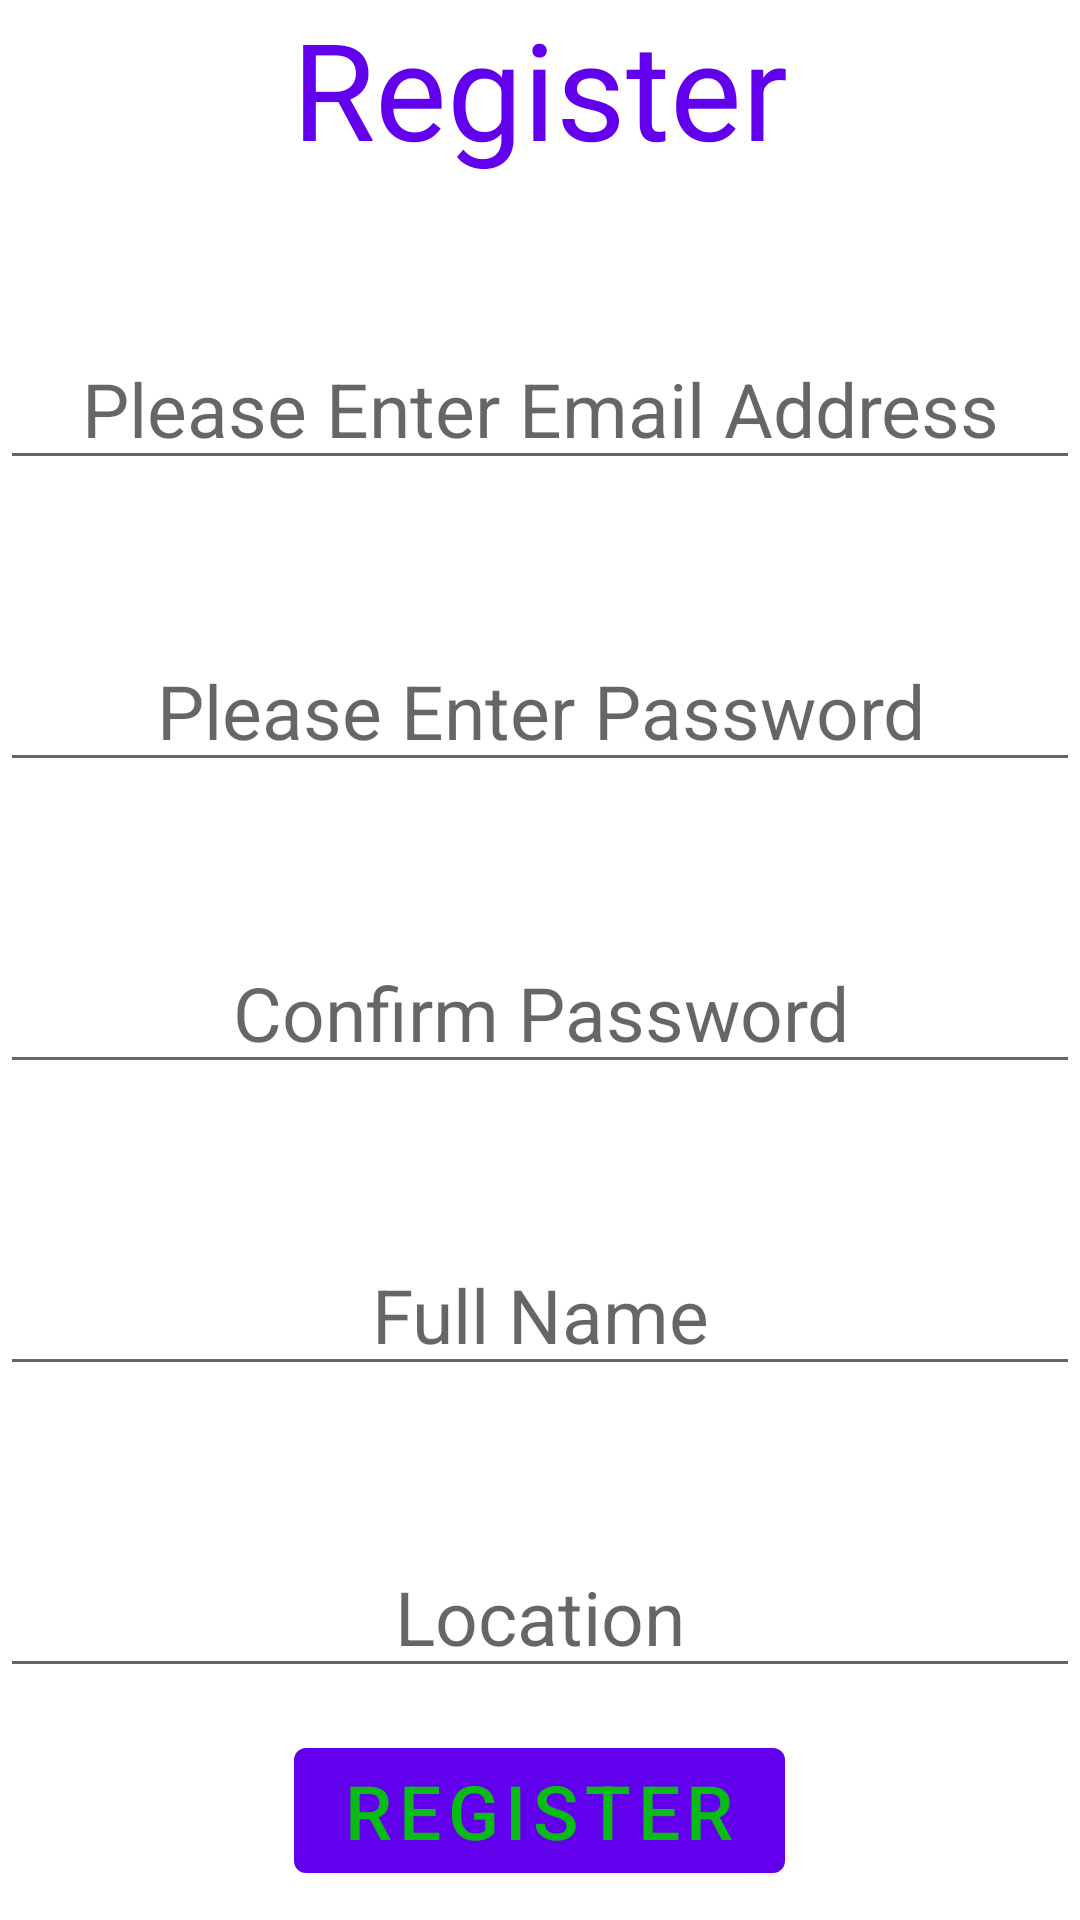

Produce the Android XML layout that renders to this screen, including the resource entries it uses.
<!-- AndroidManifest.xml: application theme Theme.Rest_api_demo -->
<!-- res/layout/fragment_register.xml -->
<?xml version="1.0" encoding="utf-8"?>
<RelativeLayout xmlns:android="http://schemas.android.com/apk/res/android"
    xmlns:tools="http://schemas.android.com/tools"
    android:layout_width="match_parent"
    android:layout_height="match_parent"
    tools:context=".fragments.registerFragment">

    <TextView
        android:id="@+id/txt_register_label"
        android:layout_width="wrap_content"
        android:layout_height="wrap_content"
        android:layout_alignParentTop="true"
        android:layout_centerHorizontal="true"
        android:layout_marginTop="-1dp"
        android:text="@string/register_label"
        android:textColor="@color/purple_500"
        android:textSize="45sp" />

    <EditText
        android:id="@+id/edt_register_email"
        android:layout_width="match_parent"
        android:layout_height="wrap_content"
        android:layout_below="@+id/txt_register_label"
        android:inputType="textEmailAddress"
        android:layout_centerHorizontal="true"
        android:layout_marginTop="50dp"
        android:hint="@string/hint_email"
        android:textAlignment="center"
        android:textSize="25sp"/>

    <EditText
        android:id="@+id/edt_register_password"
        android:layout_width="match_parent"
        android:layout_height="wrap_content"
        android:layout_below="@+id/edt_register_email"
        android:inputType="textPassword"
        android:layout_centerHorizontal="true"
        android:layout_marginTop="50dp"
        android:hint="@string/hint_password"
        android:textAlignment="center"
        android:textSize="25sp"/>

    <EditText
        android:id="@+id/edt_register_CPassword"
        android:layout_width="match_parent"
        android:layout_height="wrap_content"
        android:layout_below="@+id/edt_register_password"
        android:inputType="textPassword"
        android:layout_centerHorizontal="true"
        android:layout_marginTop="50dp"
        android:hint="@string/hint_ConfirmPassword"
        android:textAlignment="center"
        android:textSize="25sp"/>

    <EditText
        android:id="@+id/edt_register_name"
        android:layout_width="match_parent"
        android:layout_height="wrap_content"
        android:layout_below="@+id/edt_register_CPassword"
        android:inputType="textPersonName"
        android:layout_centerHorizontal="true"
        android:layout_marginTop="50dp"
        android:hint="@string/hint_name"
        android:textAlignment="center"
        android:textSize="25sp"/>

    <EditText
        android:id="@+id/edt_register_location"
        android:layout_width="match_parent"
        android:layout_height="wrap_content"
        android:layout_below="@+id/edt_register_name"
        android:inputType="text"
        android:layout_centerHorizontal="true"
        android:layout_marginTop="50dp"
        android:hint="@string/hint_location"
        android:textAlignment="center"
        android:textSize="25sp"/>

    <Button
        android:id="@+id/btn_register"
        android:layout_width="wrap_content"
        android:layout_height="wrap_content"
        android:layout_below="@+id/edt_register_location"
        android:layout_centerHorizontal="true"
        android:layout_marginTop="14dp"
        android:text="@string/register_label"
        android:textSize="25sp" />

</RelativeLayout>
<!-- resources referenced by this layout -->
<resources>
  <color name="purple_500">#FF6200EE</color>
  <string name="hint_ConfirmPassword">Confirm Password</string>
  <string name="hint_email">Please Enter Email Address</string>
  <string name="hint_location">Location</string>
  <string name="hint_name">Full Name</string>
  <string name="hint_password">Please Enter Password</string>
  <string name="register_label">Register</string>
  <style name="Theme.Rest_api_demo" parent="Theme.MaterialComponents.DayNight.DarkActionBar">
          
          <item name="colorPrimary">@color/purple_500</item>
          <item name="colorPrimaryVariant">@color/purple_700</item>
          <item name="colorOnPrimary">@color/white</item>
          
          <item name="colorSecondary">@color/teal_200</item>
          <item name="colorSecondaryVariant">@color/teal_700</item>
          <item name="colorOnSecondary">@color/black</item>
          
          <item name="android:statusBarColor" tools:targetApi="l">?attr/colorPrimaryVariant</item>
          
          <item name="windowActionBar">false</item>
          <item name="windowNoTitle">true</item>
      </style>
  <color name="purple_700">#FF3700B3</color>
  <color name="white">#09BB15</color>
  <color name="teal_200">#FF03DAC5</color>
  <color name="teal_700">#FF018786</color>
  <color name="black">#FF000000</color>
</resources>
